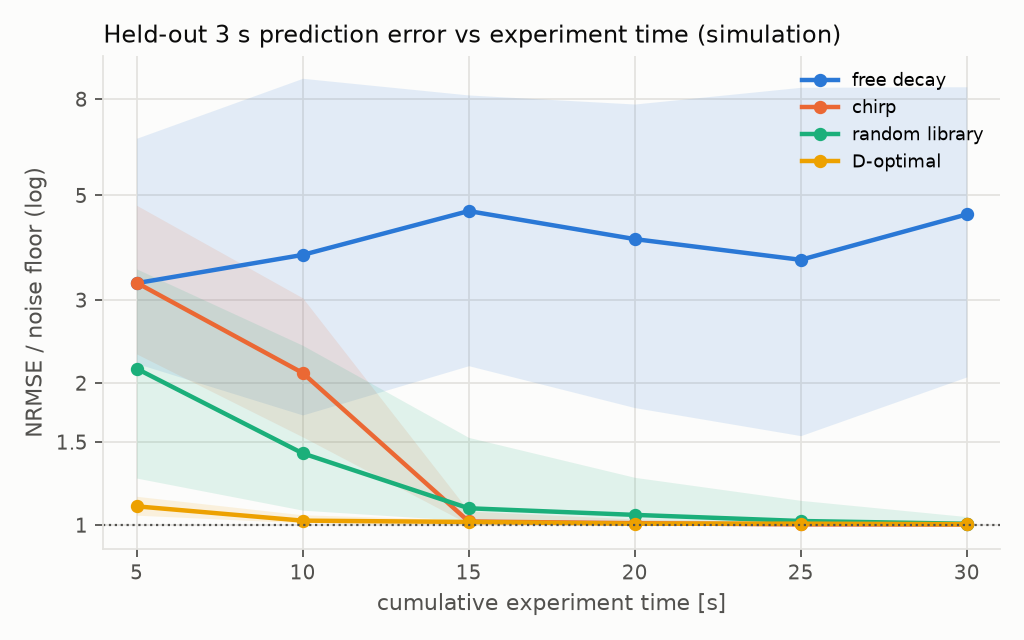

The data file committed next to this chart (first rows):
protocol, t_s, median, q25, q75
free_decay, 5.0, 3.257, 2.2, 6.608
free_decay, 10.0, 3.739, 1.712, 8.854
free_decay, 15.0, 4.631, 2.177, 8.162
free_decay, 20.0, 4.039, 1.774, 7.809
free_decay, 25.0, 3.65, 1.547, 8.474
free_decay, 30.0, 4.557, 2.061, 8.496
chirp, 5.0, 3.265, 2.306, 4.763
chirp, 10.0, 2.101, 1.538, 3.031
chirp, 15.0, 1.018, 1.005, 1.07
chirp, 20.0, 1.009, 0.9989, 1.03
chirp, 25.0, 1.003, 0.9978, 1.015
chirp, 30.0, 1.003, 0.9978, 1.012
random, 5.0, 2.146, 1.258, 3.492
random, 10.0, 1.419, 1.075, 2.405
random, 15.0, 1.085, 1.021, 1.534
random, 20.0, 1.051, 1.009, 1.262
random, 25.0, 1.02, 1.001, 1.128
random, 30.0, 1.006, 0.9944, 1.042
dopt, 5.0, 1.096, 1.05, 1.151
dopt, 10.0, 1.022, 1.011, 1.051
dopt, 15.0, 1.015, 1.002, 1.027
dopt, 20.0, 1.007, 0.9989, 1.024
dopt, 25.0, 1.007, 0.9962, 1.015
dopt, 30.0, 1.004, 0.9953, 1.011
